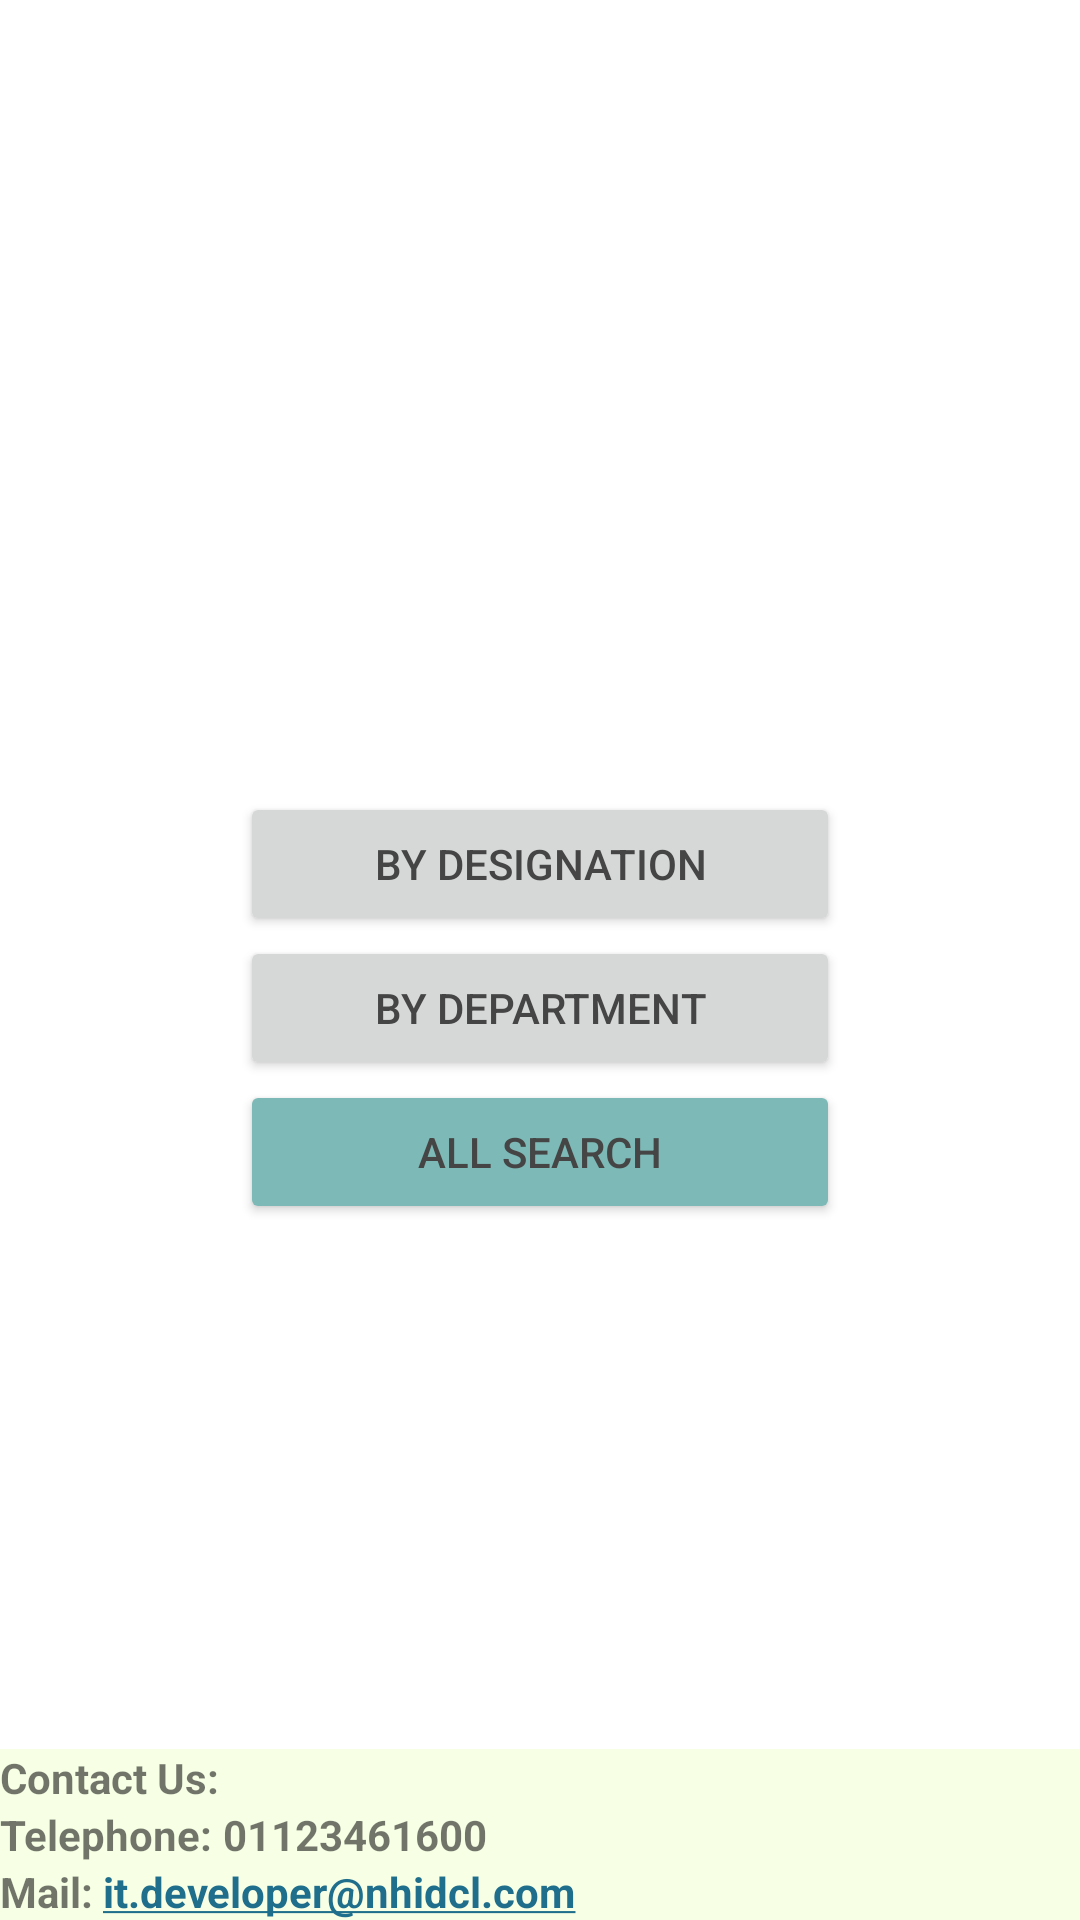

Write the Android layout XML for this screen, with the resource values it uses.
<!-- AndroidManifest.xml: application theme Theme.DirectoryUpgrade -->
<!-- res/layout/activity_main.xml -->
<?xml version="1.0" encoding="utf-8"?>
<androidx.constraintlayout.widget.ConstraintLayout xmlns:android="http://schemas.android.com/apk/res/android"
    xmlns:tools="http://schemas.android.com/tools"
    android:layout_width="match_parent"
    android:layout_height="match_parent"
    xmlns:app="http://schemas.android.com/apk/res-auto"
    android:layout_marginVertical="10dp"
    android:layout_marginHorizontal="10dp"
    tools:context=".MainActivity">

    <ImageView
        android:id="@+id/logo"
        android:layout_width="180dp"
        android:layout_height="100dp"
        android:layout_marginLeft="92dp"
        android:layout_marginTop="64dp"
        android:src="@drawable/logo2"
        app:layout_constraintLeft_toLeftOf="parent"
        app:layout_constraintTop_toTopOf="parent" />

    <LinearLayout
            android:layout_width="match_parent"
            android:layout_height="wrap_content"
            android:layout_marginTop="100dp"
            app:layout_constraintTop_toBottomOf="@id/logo"
            android:orientation="vertical">

        <Button
                android:id="@+id/bydesignation"
                android:layout_width="200dp"
                android:layout_height="wrap_content"
                android:layout_gravity="center"
                android:layout_marginLeft="20dp"
                android:layout_marginRight="20dp"
                android:layout_weight="1"
                android:text="By Designation"
                android:textColor="#454545" />

            <Button
                android:id="@+id/bydepartment"
                android:layout_width="200dp"
                android:layout_height="wrap_content"
                android:layout_gravity="center"
                android:layout_marginLeft="20dp"
                android:layout_marginRight="20dp"
                android:layout_weight="1"
                android:text="By department"
                android:textColor="#454545" />

        <Button
            android:id="@+id/allsearch"
            android:layout_width="200dp"
            android:layout_height="wrap_content"
            android:layout_gravity="center"
            android:backgroundTint="#7DB9B6"
            android:shadowRadius="5"
            android:text="@string/all_search"
            android:textColor="#454545" />

    </LinearLayout>
    <LinearLayout
        android:layout_width="match_parent"
        android:layout_height="wrap_content"
        android:orientation="vertical"
        android:background="#F7FFE5"
        app:layout_constraintBottom_toBottomOf="parent">
        <TextView
            android:layout_width="match_parent"
            android:layout_height="wrap_content"
            android:textStyle="bold"
            android:text="Contact Us:" />
        <LinearLayout
            android:layout_width="match_parent"
            android:layout_height="wrap_content"
            android:orientation="horizontal">
        <TextView
            android:layout_width="wrap_content"
            android:layout_height="wrap_content"
            android:textStyle="bold"
            android:text="Telephone: " />
        <TextView
            android:layout_width="wrap_content"
            android:layout_height="wrap_content"
            android:textStyle="bold"
            android:autoLink="phone"
            android:text="01123461600" />
        </LinearLayout>
        <TextView
            android:layout_width="match_parent"
            android:layout_height="wrap_content"
            android:autoLink="email"
            android:textStyle="bold"
            android:text="Mail: it.developer@nhidcl.com" />
    </LinearLayout>

</androidx.constraintlayout.widget.ConstraintLayout>
<!-- resources referenced by this layout -->
<resources>
  <string name="all_search">All Search</string>
  <style name="Theme.DirectoryUpgrade" parent="Theme.MaterialComponents.DayNight.DarkActionBar">
          
          <item name="colorPrimary">#C4DCE0</item>
          <item name="colorPrimaryDark">#1F6E8C</item>
          <item name="colorPrimaryVariant">#FFA559</item>
          <item name="colorOnPrimary">#84A7A1</item>
          
          <item name="colorSecondary">#1F6E8C</item>
          <item name="colorSecondaryVariant">@color/teal_700</item>
          <item name="colorOnSecondary">#454545</item>
          <item name="android:colorBackground">#FFFFFF</item>
          
          <item name="android:statusBarColor">#673AB7</item>
          <item name="titleTextColor">@color/white</item>
          
      </style>
  <!-- not gathered from this repository: default colours our renderer supplied (Android Studio template values) -->
  <color name="teal_700">#FF018786</color>
  <color name="white">#FFFFFFFF</color>
</resources>
